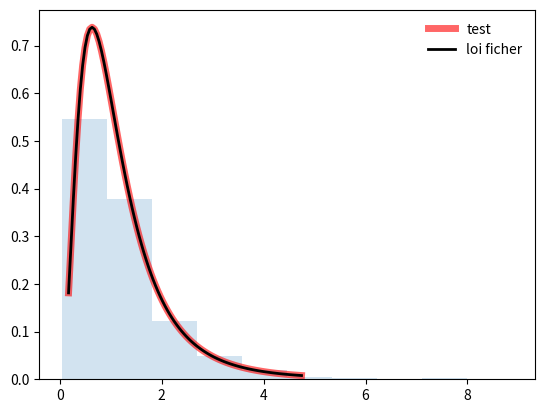

Here is the Python script that generated this plot:

from scipy.stats import f
import matplotlib.pyplot as plt
import numpy as np
# De quel type de problème s’agit-il ? 
#  Toujours pareil un probléme relou
# Formulez explicitement les hypothèses du test statistique
#  Si Ho est accépté si var1 =var2
#  Si H1 est rejété si var1 > var2
# Quel test statistique utilisez vous ? 
# Test de Ficher
# Quelles sont les conditions de validité de ce test ? 
#   𝑥_1  ~𝑁(𝜇_1,𝜎_1) et 𝑥_(2 )~𝑁(𝜇_2,𝜎_2)


# Appliquez le test statistique. 

mu1 = 107
sigma1=10
n1= 9
var1= sigma1**2
mu2=112
sigma2 = 9
n2=12
var2= sigma2**2
alpha = .05

df1, df2 = n1-1, n2-1
F = sigma1 / sigma2
p_value = f.cdf(F, df1, df2)

fig, ax = plt.subplots(1, 1)

mean, var, skew, kurt = f.stats(df1, df2, moments='mvsk')
print("mean = ", mean)
print("var =", var)
print("skew =", skew)
print("kurt = ", kurt)

x = np.linspace(f.ppf(0.01, df1, df2),
               f.ppf(0.99, df1, df2), 100)
ax.plot(x, f.pdf(x, df1, df2),
       'r-', lw=5, alpha=0.6, label='test')

rv = f(df1, df2)
ax.plot(x, rv.pdf(x), 'k-', lw=2, label='loi ficher')


vals = f.ppf([0.001, 0.5, 0.999], df1, df2)
np.allclose([0.001, 0.5, 0.999], f.cdf(vals, df1, df2))

r = f.rvs(df1, df2, size=1000)

ax.hist(r, density=True, histtype='stepfilled', alpha=0.2)
ax.legend(loc='best', frameon=False)


# Que concluez-vous ?

if p_value < alpha:
    print('H0 rejeté')
else:
    print('H0 est accépté')

plt.show()